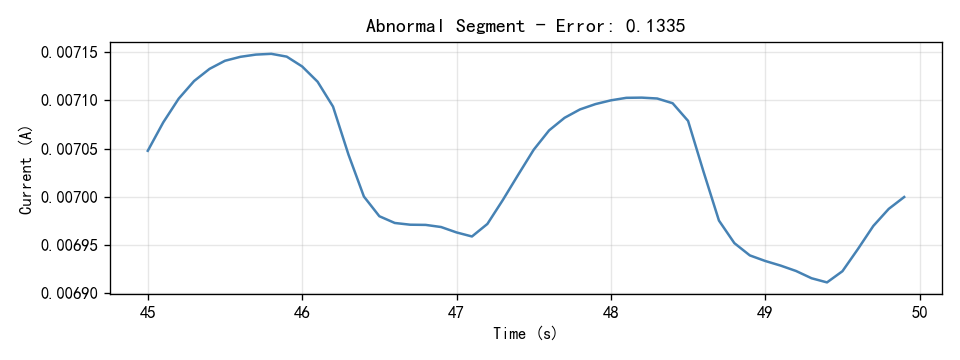

The table this chart was drawn from, first rows:
Time(S), Current(A)
45.0, 0.007048
45.1, 0.007077
45.2, 0.007102
45.3, 0.00712
45.4, 0.007133
45.5, 0.007141
45.6, 0.007145
45.7, 0.007147
45.8, 0.007148
45.9, 0.007145
46.0, 0.007135
46.1, 0.007119
46.2, 0.007093
46.3, 0.007044
46.4, 0.007
46.5, 0.00698
46.6, 0.006973
46.7, 0.006971
46.8, 0.006971
46.9, 0.006969
47.0, 0.006963
47.1, 0.006959
47.2, 0.006972
47.3, 0.006997
47.4, 0.007023
47.5, 0.007049
47.6, 0.007069
47.7, 0.007082
47.8, 0.007091
47.9, 0.007096
48.0, 0.0071
48.1, 0.007103
48.2, 0.007103
48.3, 0.007102
48.4, 0.007097
48.5, 0.007079
48.6, 0.007026
48.7, 0.006975
48.8, 0.006952
48.9, 0.006939
49.0, 0.006934
49.1, 0.006929
49.2, 0.006923
49.3, 0.006916
49.4, 0.006911
49.5, 0.006923
49.6, 0.006946
49.7, 0.00697
49.8, 0.006987
49.9, 0.007
